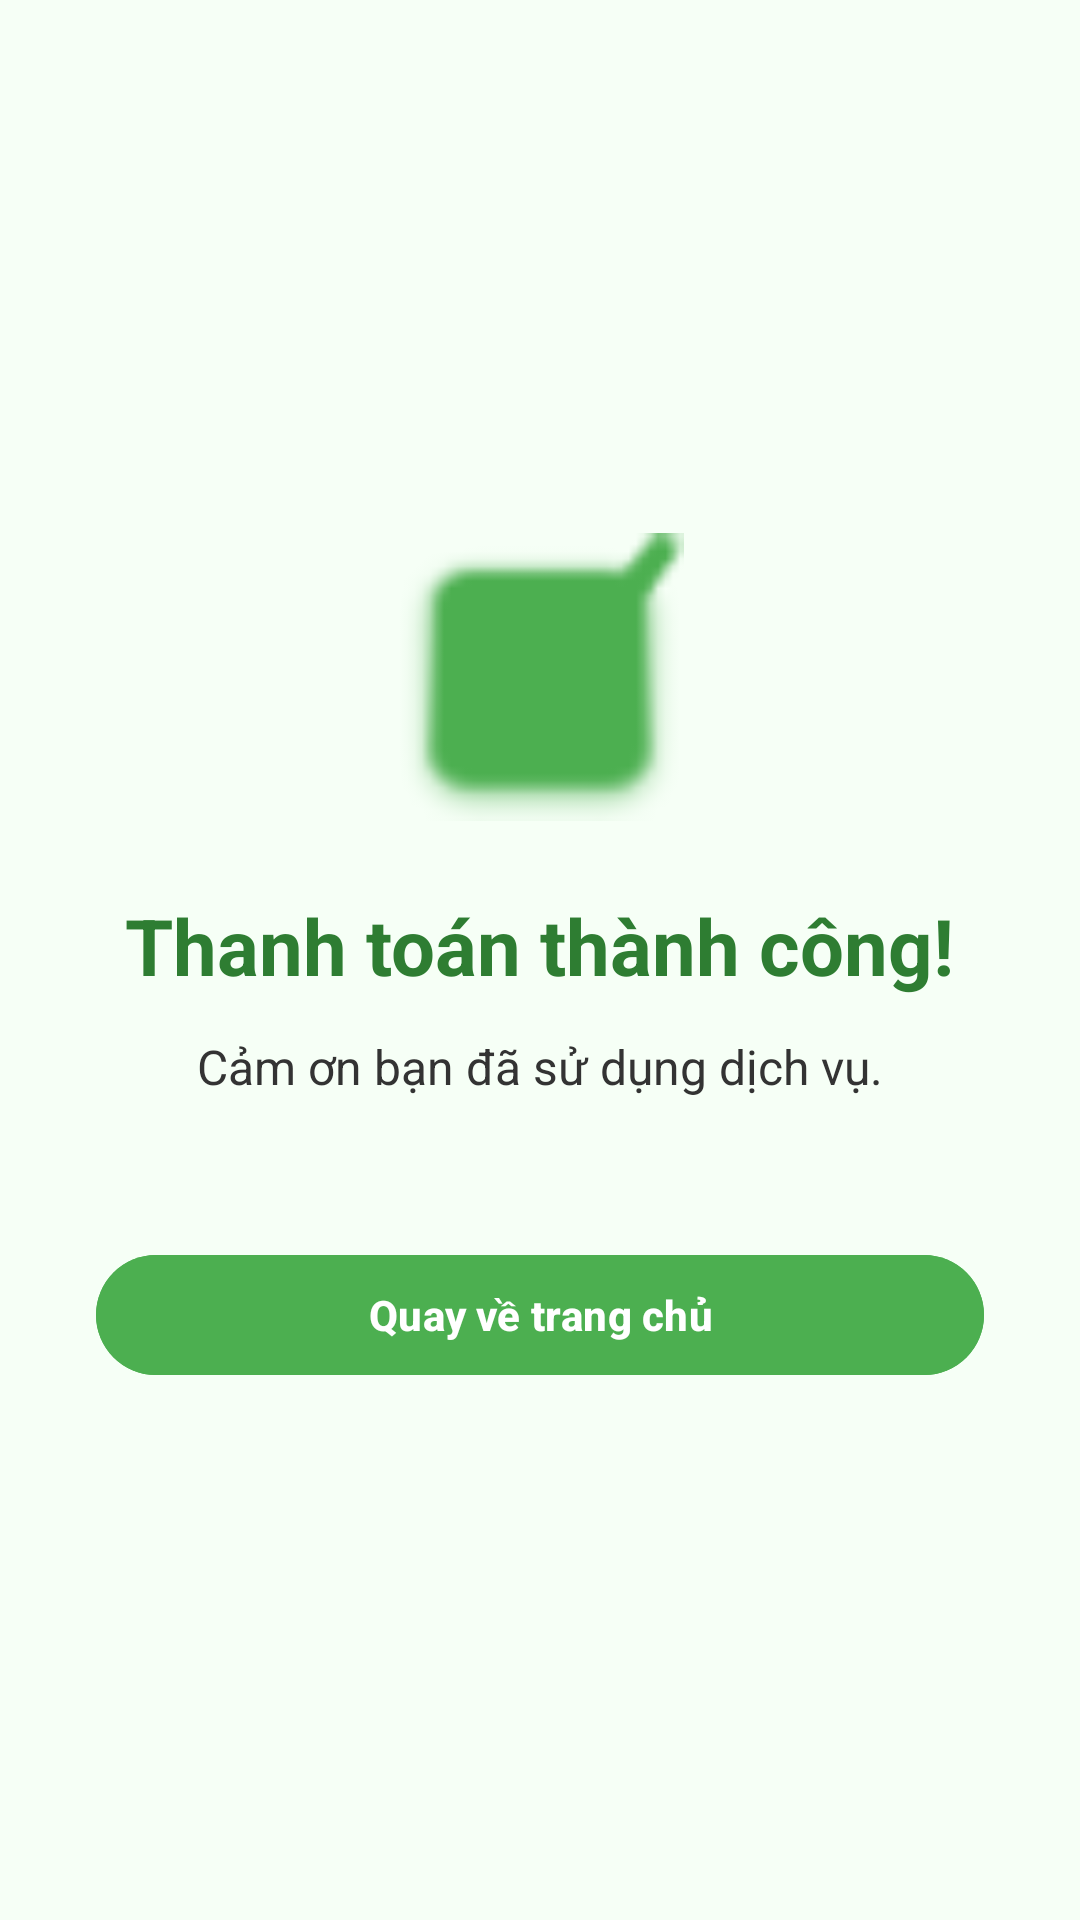

Android layout source for this screen:
<!-- AndroidManifest.xml: application theme Theme.PRM392_FinalProject -->
<!-- res/layout/activity_payment_success.xml -->
<?xml version="1.0" encoding="utf-8"?>
<LinearLayout xmlns:android="http://schemas.android.com/apk/res/android"
    xmlns:tools="http://schemas.android.com/tools"
    android:layout_width="match_parent"
    android:layout_height="match_parent"
    android:orientation="vertical"
    android:gravity="center"
    android:background="#F6FFF6"
    android:padding="32dp">

    <ImageView
        android:layout_width="96dp"
        android:layout_height="96dp"
        android:src="@android:drawable/checkbox_on_background"
        android:tint="#4CAF50"
        android:contentDescription="Success"
        tools:ignore="UseAppTint" />

        android:contentDescription="Success" />

    <TextView
        android:id="@+id/tvSuccessTitle"
        android:layout_width="wrap_content"
        android:layout_height="wrap_content"
        android:text="Thanh toán thành công!"
        android:textSize="26sp"
        android:textStyle="bold"
        android:textColor="#2E7D32"
        android:layout_marginTop="24dp" />

    <TextView
        android:id="@+id/tvSuccessMessage"
        android:layout_width="wrap_content"
        android:layout_height="wrap_content"
        android:text="Cảm ơn bạn đã sử dụng dịch vụ."
        android:textSize="16sp"
        android:textColor="#333"
        android:gravity="center"
        android:layout_marginTop="12dp"
        android:layout_marginBottom="32dp" />

    <Button
        android:id="@+id/btnBackToHomeSuccess"
        android:layout_width="match_parent"
        android:layout_height="wrap_content"
        android:text="Quay về trang chủ"
        android:backgroundTint="#4CAF50"
        android:textColor="#FFF"
        android:textStyle="bold"
        android:layout_marginTop="16dp" />

</LinearLayout>
<!-- resources referenced by this layout -->
<resources>
  <style name="Theme.PRM392_FinalProject" parent="Theme.Material3.DayNight.NoActionBar">
          
          <item name="colorError">@color/status_inactive</item>
          <item name="colorOnError">@color/white</item>
          <item name="colorErrorContainer">@color/status_background</item>
          <item name="colorOnErrorContainer">@color/status_inactive</item>
  
          <item name="colorSurface">@color/surface</item>
          <item name="colorOnSurface">@color/primary_text</item>
          <item name="colorSurfaceVariant">@color/gray</item>
          <item name="colorOnSurfaceVariant">@color/gray_dark</item>
  
          <item name="android:colorBackground">@color/background_light</item>
          <item name="colorOnBackground">@color/primary_text</item>
  
          
          <item name="actionBarStyle">@style/CustomActionBar</item>
          <item name="android:actionBarStyle">@style/CustomActionBar</item>
      </style>
  <color name="status_inactive">#F44336</color>
  <color name="white">#FFFFFFFF</color>
  <color name="status_background">#E8F5E8</color>
  <color name="surface">#FFFFFF</color>
  <color name="primary_text">#212121</color>
  <color name="gray">#F5F5F5</color>
  <color name="gray_dark">#757575</color>
  <color name="background_light">#FAFAFA</color>
  <style name="CustomActionBar" parent="Widget.Material3.ActionBar.Solid">
          <item name="background">@color/primary</item>
          <item name="titleTextStyle">@style/CustomActionBarTitle</item>
          <item name="elevation">4dp</item>
      </style>
  <color name="primary">#1976D2</color>
  <style name="CustomActionBarTitle" parent="TextAppearance.Material3.ActionBar.Title">
          <item name="android:textColor">@color/white</item>
          <item name="android:textSize">20sp</item>
          <item name="android:textStyle">bold</item>
      </style>
</resources>
